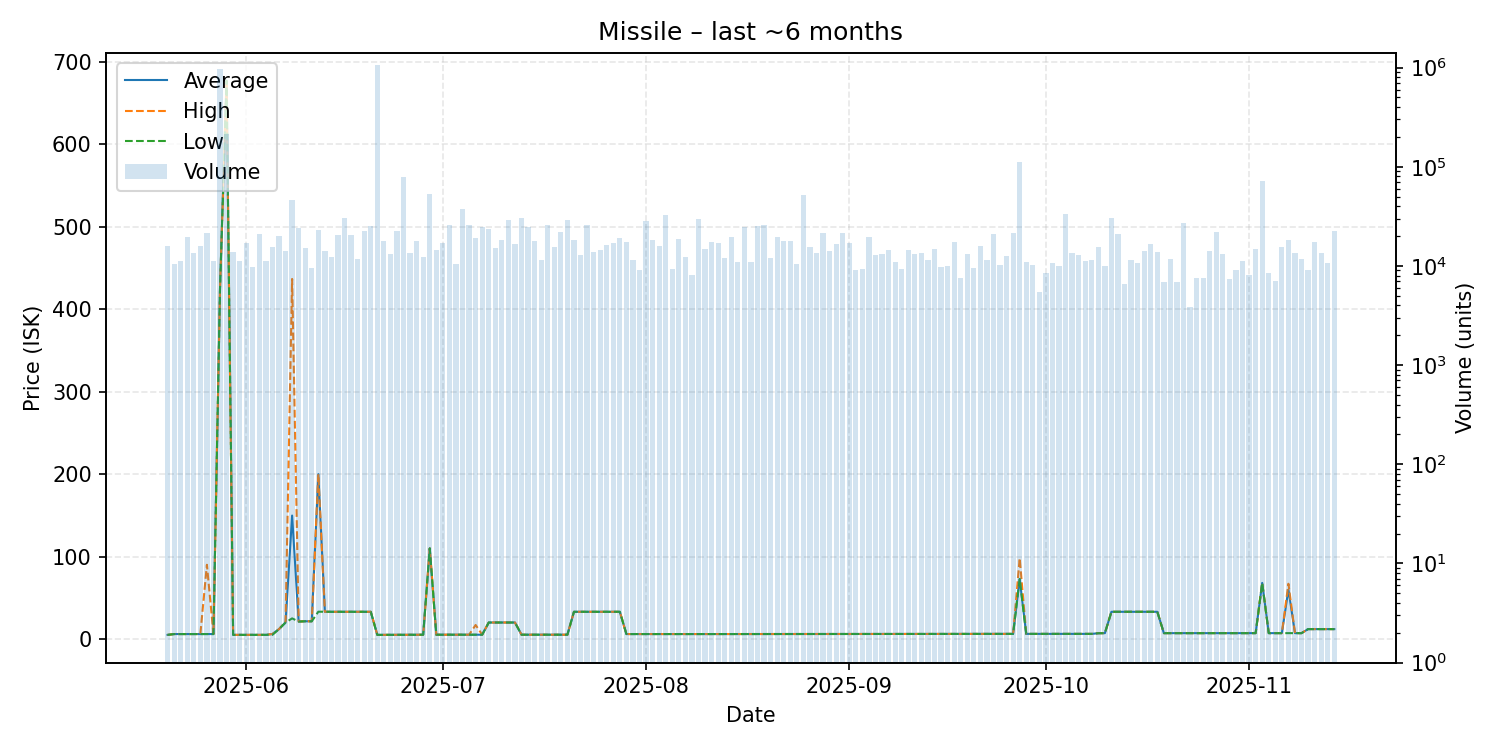

The table this chart was drawn from, first rows:
date, average, highest, lowest, order_count, volume
2025-05-20, 5.01, 5.01, 5.01, 108, 15699
2025-05-21, 6.0, 6.0, 6.0, 136, 10546
2025-05-22, 6.0, 6.0, 6.0, 118, 11124
2025-05-23, 6.0, 6.0, 6.0, 111, 19485
2025-05-24, 6.0, 6.0, 6.0, 128, 13588
2025-05-25, 6.0, 6.0, 6.0, 135, 16016
2025-05-26, 6.05, 90.0, 6.0, 140, 21679
2025-05-27, 6.0, 6.0, 6.0, 105, 11175
2025-05-28, 425.0, 425.0, 425.0, 120, 956019
2025-05-29, 677.0, 677.0, 677.0, 139, 213695
2025-05-30, 5.02, 5.02, 5.02, 118, 13651
2025-05-31, 5.03, 5.03, 5.03, 99, 11194
2025-06-01, 5.03, 5.03, 5.03, 132, 16969
2025-06-02, 5.03, 5.03, 5.03, 106, 9656
2025-06-03, 5.03, 5.03, 5.03, 129, 20939
2025-06-04, 5.03, 5.03, 5.03, 117, 11075
2025-06-05, 6.06, 6.07, 5.06, 122, 15438
2025-06-06, 12.0, 12.0, 12.0, 156, 20233
2025-06-07, 20.01, 21.0, 20.0, 129, 14034
2025-06-08, 149.7, 436.6, 25.0, 153, 46175
2025-06-09, 21.19, 21.19, 21.19, 146, 24159
2025-06-10, 21.49, 21.49, 21.49, 120, 15065
2025-06-11, 21.49, 21.49, 21.49, 88, 9489
2025-06-12, 199.9, 199.9, 33.1, 114, 22797
2025-06-13, 33.0, 33.0, 33.0, 120, 14028
2025-06-14, 33.0, 33.0, 33.0, 126, 12376
2025-06-15, 33.0, 33.0, 33.0, 132, 20628
2025-06-16, 33.0, 33.0, 33.0, 117, 30084
2025-06-17, 33.0, 33.0, 33.0, 124, 20532
2025-06-18, 33.0, 33.0, 33.0, 106, 11774
2025-06-19, 33.0, 33.0, 33.0, 139, 22433
2025-06-20, 33.0, 33.0, 33.0, 150, 25304
2025-06-21, 5.01, 5.01, 5.01, 162, 1058423
2025-06-22, 5.01, 5.01, 5.01, 135, 17799
2025-06-23, 5.09, 5.09, 5.09, 94, 13304
2025-06-24, 5.12, 5.12, 5.09, 108, 22248
2025-06-25, 5.14, 5.14, 5.14, 113, 78912
2025-06-26, 5.14, 5.14, 5.14, 101, 13576
2025-06-27, 5.14, 5.14, 5.14, 125, 18010
2025-06-28, 5.2, 5.2, 5.2, 114, 12265
2025-06-29, 109.9, 109.9, 109.9, 137, 52715
2025-06-30, 5.2, 5.2, 5.2, 104, 14623
2025-07-01, 5.2, 5.2, 5.2, 109, 16832
2025-07-02, 5.2, 5.2, 5.2, 98, 25630
2025-07-03, 5.2, 5.2, 5.2, 113, 10372
2025-07-04, 5.2, 5.2, 5.2, 107, 37672
2025-07-05, 5.21, 5.21, 5.21, 130, 25872
2025-07-06, 5.21, 17.0, 5.21, 136, 19136
2025-07-07, 5.21, 5.21, 5.21, 115, 24495
2025-07-08, 20.0, 20.0, 20.0, 118, 23429
2025-07-09, 20.0, 20.0, 20.0, 117, 15197
2025-07-10, 20.0, 20.0, 20.0, 111, 18410
2025-07-11, 20.0, 20.0, 20.0, 115, 28828
2025-07-12, 20.0, 20.0, 20.0, 124, 16543
2025-07-13, 5.21, 5.21, 5.21, 148, 30633
2025-07-14, 5.2, 5.2, 5.2, 110, 24939
2025-07-15, 5.2, 5.2, 5.2, 116, 17860
2025-07-16, 5.2, 5.2, 5.2, 116, 11579
2025-07-17, 5.2, 5.2, 5.2, 118, 25949
2025-07-18, 5.21, 5.21, 5.21, 132, 15509
... 119 more rows
